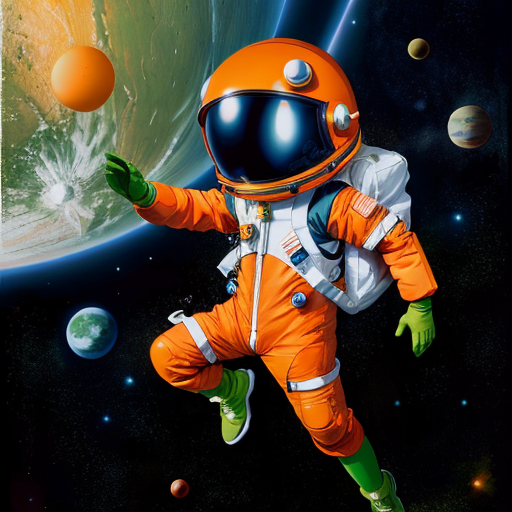
Generation parameters embedded in this image by AUTOMATIC1111 Stable Diffusion web UI or a fork of it (Forge, ...) (PNG 'parameters' text chunk):
anime, cartoon, 2d, small alien in orange space suit, in closed helmet,  jump, on green planet
Negative prompt:  BadDream UnrealisticDream , without face
Steps: 25, Sampler: DPM++ SDE Karras, CFG scale: 7, Seed: 3751811694, Size: 512x512, Model hash: ed989d673d, Model: dreamshaper_7, Version: ## 1.4.0